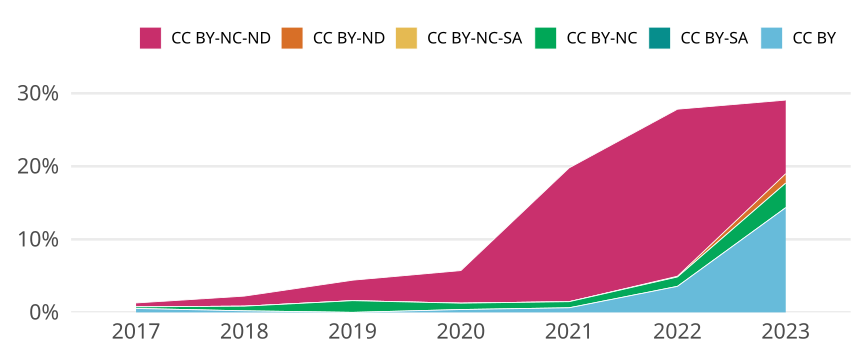

Source data for this figure (header and first rows):
cr_year, cc, cc_total, jn_all, prop
2017, CC BY, 5, 930, 0.005376
2017, CC BY-SA, 0, NA, 0
2017, CC BY-NC, 2, 930, 0.002151
2017, CC BY-NC-SA, 0, NA, 0
2017, CC BY-ND, 0, NA, 0
2017, CC BY-NC-ND, 5, 930, 0.005376
2018, CC BY, 2, 942, 0.002123
2018, CC BY-SA, 0, NA, 0
2018, CC BY-NC, 6, 942, 0.006369
2018, CC BY-NC-SA, 0, NA, 0
2018, CC BY-ND, 0, NA, 0
2018, CC BY-NC-ND, 13, 942, 0.0138
2019, CC BY, 0, NA, 0
2019, CC BY-SA, 0, NA, 0
2019, CC BY-NC, 16, 998, 0.01603
2019, CC BY-NC-SA, 0, NA, 0
2019, CC BY-ND, 0, NA, 0
2019, CC BY-NC-ND, 28, 998, 0.02806
2020, CC BY, 4, 1030, 0.003883
2020, CC BY-SA, 0, NA, 0
2020, CC BY-NC, 9, 1030, 0.008738
2020, CC BY-NC-SA, 0, NA, 0
2020, CC BY-ND, 0, NA, 0
2020, CC BY-NC-ND, 46, 1030, 0.04466
2021, CC BY, 6, 955, 0.006283
2021, CC BY-SA, 0, NA, 0
2021, CC BY-NC, 8, 955, 0.008377
2021, CC BY-NC-SA, 0, NA, 0
2021, CC BY-ND, 0, NA, 0
2021, CC BY-NC-ND, 175, 955, 0.1832
2022, CC BY, 36, 1010, 0.03564
2022, CC BY-SA, 0, NA, 0
2022, CC BY-NC, 13, 1010, 0.01287
2022, CC BY-NC-SA, 0, NA, 0
2022, CC BY-ND, 1, 1010, 9.900990099009901e-4
2022, CC BY-NC-ND, 231, 1010, 0.2287
2023, CC BY, 111, 774, 0.1434
2023, CC BY-SA, 0, NA, 0
2023, CC BY-NC, 26, 774, 0.03359
2023, CC BY-NC-SA, 0, NA, 0
2023, CC BY-ND, 10, 774, 0.01292
2023, CC BY-NC-ND, 78, 774, 0.1008
